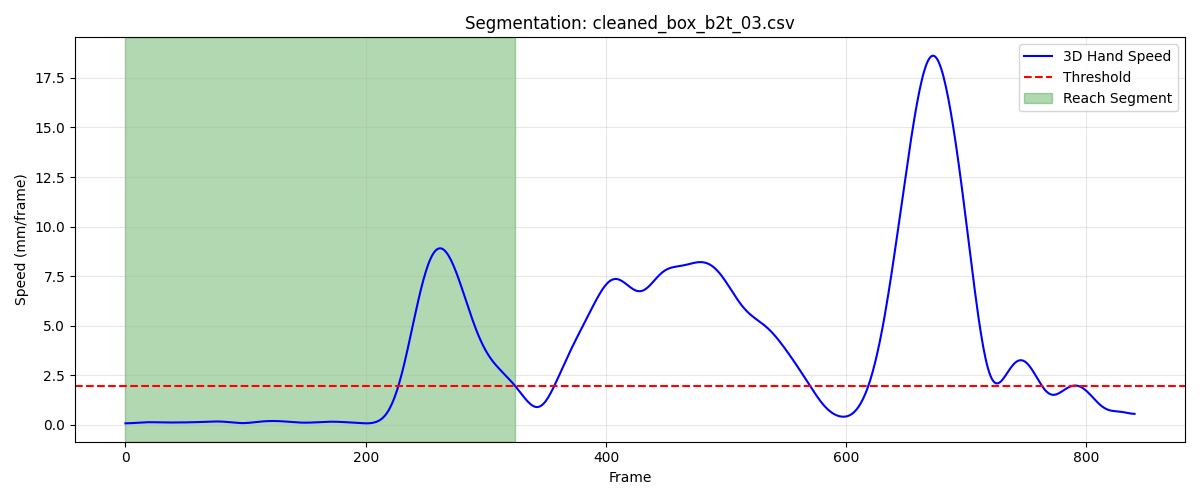

Data behind this chart, as committed beside it:
frame, sub_frame, shoulderr_x, shoulderr_y, shoulderr_z, humr1_x, humr1_y, humr1_z, humr2_x, humr2_y, humr2_z, humr3_x, humr3_y, humr3_z, humr4_x, humr4_y, humr4_z, humr5_x, humr5_y, humr5_z, humr6_x, humr6_y, humr6_z, humr7_x
1, 0, 192.2, -747.8, 719.5, 255.1, -717, 552.7, 264.2, -707.4, 481.4, 239.6, -766.8, 544.7, 224.3, -662, 536.4, 241.7, -766.5, 485.5, 233.9, -669.4, 480.7, 190.7
2, 0, 192.3, -748, 719.5, 255.1, -717.3, 552.6, 264.2, -707.7, 481.3, 239.6, -767.1, 544.6, 224.4, -662.2, 536.4, 241.7, -766.7, 485.4, 234.2, -669.4, 480.7, 190.7
3, 0, 192.3, -748.3, 719.4, 255.2, -717.5, 552.5, 264.2, -707.9, 481.2, 239.6, -767.3, 544.5, 224.5, -662.4, 536.3, 241.7, -766.9, 485.3, 234.4, -669.6, 480.7, 190.7
4, 0, 192.4, -748.5, 719.4, 255.2, -717.7, 552.4, 264.2, -708.1, 481.1, 239.7, -767.5, 544.4, 224.6, -662.6, 536.3, 241.7, -767.1, 485.3, 234.5, -669.7, 480.7, 190.6
5, 0, 192.5, -748.7, 719.3, 255.3, -717.9, 552.4, 264.3, -708.3, 481, 239.7, -767.7, 544.3, 224.6, -662.8, 536.2, 241.7, -767.3, 485.2, 234.5, -670, 480.6, 190.6
6, 0, 192.6, -748.8, 719.3, 255.3, -718.1, 552.3, 264.3, -708.5, 481, 239.8, -767.9, 544.2, 224.7, -663, 536.2, 241.7, -767.5, 485.1, 234.4, -670.2, 480.5, 190.7
7, 0, 192.7, -749, 719.2, 255.4, -718.3, 552.2, 264.4, -708.7, 480.9, 239.8, -768, 544.2, 224.8, -663.1, 536.1, 241.8, -767.7, 485.1, 234.4, -670.4, 480.4, 190.7
8, 0, 192.8, -749.1, 719.2, 255.4, -718.4, 552.2, 264.4, -708.9, 480.9, 239.8, -768.2, 544.1, 224.9, -663.3, 536.1, 241.8, -767.8, 485, 234.3, -670.7, 480.3, 190.7
9, 0, 192.9, -749.3, 719.2, 255.5, -718.6, 552.2, 264.5, -709, 480.8, 239.9, -768.4, 544.1, 225, -663.5, 536, 241.9, -768, 485, 234.3, -670.9, 480.2, 190.8
10, 0, 193.1, -749.4, 719.2, 255.6, -718.8, 552.1, 264.6, -709.1, 480.8, 240, -768.5, 544, 225.1, -663.6, 536, 241.9, -768.1, 484.9, 234.4, -671, 480.1, 190.9
11, 0, 193.2, -749.5, 719.1, 255.6, -718.9, 552.1, 264.7, -709.3, 480.8, 240, -768.6, 544, 225.2, -663.7, 536, 242, -768.3, 484.9, 234.4, -671.2, 480.1, 191
12, 0, 193.2, -749.7, 719.1, 255.7, -719, 552.1, 264.8, -709.4, 480.7, 240.1, -768.8, 543.9, 225.2, -663.9, 535.9, 242.1, -768.4, 484.8, 234.5, -671.3, 480.1, 191.1
13, 0, 193.3, -749.8, 719.1, 255.8, -719.2, 552, 264.9, -709.5, 480.7, 240.2, -768.9, 543.9, 225.3, -664, 535.9, 242.2, -768.5, 484.8, 234.6, -671.4, 480.1, 191.2
14, 0, 193.4, -749.9, 719.1, 255.9, -719.3, 552, 265, -709.6, 480.7, 240.3, -769, 543.9, 225.4, -664.1, 535.9, 242.4, -768.6, 484.8, 234.8, -671.5, 480, 191.3
15, 0, 193.5, -750, 719.1, 256, -719.4, 552, 265.1, -709.7, 480.7, 240.4, -769.1, 543.8, 225.5, -664.2, 535.8, 242.5, -768.7, 484.7, 234.8, -671.6, 480, 191.5
16, 0, 193.6, -750.2, 719.1, 256.1, -719.5, 552, 265.2, -709.8, 480.6, 240.5, -769.2, 543.8, 225.6, -664.3, 535.8, 242.6, -768.8, 484.7, 234.9, -671.7, 480, 191.7
17, 0, 193.7, -750.3, 719.1, 256.1, -719.6, 552, 265.3, -709.8, 480.6, 240.6, -769.3, 543.8, 225.6, -664.4, 535.8, 242.8, -768.8, 484.7, 235, -671.8, 480, 191.8
18, 0, 193.8, -750.5, 719.1, 256.2, -719.7, 551.9, 265.4, -709.9, 480.6, 240.7, -769.4, 543.7, 225.7, -664.5, 535.8, 242.9, -768.9, 484.7, 235, -671.9, 480, 192
19, 0, 193.8, -750.6, 719.1, 256.3, -719.8, 551.9, 265.5, -709.9, 480.6, 240.7, -769.4, 543.7, 225.8, -664.6, 535.8, 243, -769, 484.6, 235.1, -671.9, 480, 192.2
20, 0, 193.9, -750.8, 719.1, 256.3, -719.8, 552, 265.5, -709.9, 480.6, 240.8, -769.5, 543.7, 225.8, -664.7, 535.8, 243.1, -769, 484.6, 235.1, -672, 480, 192.3
21, 0, 194, -750.9, 719.1, 256.4, -719.9, 552, 265.6, -710, 480.6, 240.9, -769.6, 543.7, 225.9, -664.7, 535.8, 243.3, -769.1, 484.6, 235.2, -672.1, 480, 192.5
22, 0, 194, -751.1, 719.1, 256.4, -720, 552, 265.7, -710, 480.7, 241, -769.7, 543.7, 226, -664.8, 535.9, 243.4, -769.1, 484.6, 235.3, -672.1, 480, 192.6
23, 0, 194.1, -751.2, 719.2, 256.5, -720, 552, 265.8, -710.1, 480.7, 241.1, -769.7, 543.7, 226, -664.9, 535.9, 243.5, -769.2, 484.6, 235.3, -672.2, 480.1, 192.7
24, 0, 194.1, -751.4, 719.2, 256.6, -720.1, 552.1, 265.8, -710.1, 480.8, 241.2, -769.8, 543.7, 226.1, -664.9, 536, 243.6, -769.2, 484.6, 235.4, -672.2, 480.1, 192.8
25, 0, 194.2, -751.5, 719.2, 256.6, -720.2, 552.1, 265.9, -710.2, 480.8, 241.3, -769.9, 543.7, 226.1, -665, 536, 243.7, -769.3, 484.7, 235.5, -672.3, 480.2, 192.9
26, 0, 194.2, -751.7, 719.3, 256.7, -720.3, 552.1, 266, -710.2, 480.9, 241.4, -770, 543.8, 226.2, -665.1, 536.1, 243.8, -769.4, 484.7, 235.5, -672.4, 480.2, 193
27, 0, 194.3, -751.8, 719.3, 256.7, -720.3, 552.2, 266.1, -710.3, 480.9, 241.5, -770, 543.8, 226.2, -665.2, 536.1, 243.9, -769.5, 484.7, 235.6, -672.5, 480.3, 193.1
28, 0, 194.3, -752, 719.4, 256.8, -720.4, 552.2, 266.2, -710.4, 481, 241.6, -770.1, 543.9, 226.3, -665.3, 536.2, 244, -769.5, 484.8, 235.7, -672.6, 480.3, 193.2
29, 0, 194.4, -752.1, 719.4, 256.9, -720.5, 552.3, 266.2, -710.5, 481.1, 241.7, -770.2, 543.9, 226.3, -665.4, 536.3, 244.1, -769.6, 484.9, 235.8, -672.7, 480.4, 193.3
30, 0, 194.4, -752.2, 719.5, 257, -720.6, 552.4, 266.3, -710.6, 481.1, 241.8, -770.4, 544, 226.4, -665.5, 536.3, 244.2, -769.8, 484.9, 235.8, -672.8, 480.5, 193.4
31, 0, 194.5, -752.4, 719.6, 257.1, -720.7, 552.4, 266.4, -710.7, 481.2, 241.9, -770.5, 544.1, 226.4, -665.6, 536.4, 244.3, -769.9, 485, 235.9, -672.9, 480.5, 193.6
32, 0, 194.5, -752.5, 719.6, 257.1, -720.9, 552.5, 266.5, -710.9, 481.2, 241.9, -770.6, 544.1, 226.5, -665.8, 536.4, 244.4, -770, 485, 236, -673, 480.6, 193.7
33, 0, 194.6, -752.7, 719.7, 257.2, -721, 552.5, 266.6, -711, 481.3, 242, -770.7, 544.2, 226.5, -665.9, 536.5, 244.5, -770.1, 485.1, 236, -673.1, 480.7, 193.8
34, 0, 194.6, -752.8, 719.7, 257.3, -721.1, 552.6, 266.7, -711.1, 481.4, 242.1, -770.9, 544.3, 226.6, -666, 536.6, 244.6, -770.3, 485.2, 236.1, -673.3, 480.8, 193.9
35, 0, 194.7, -752.9, 719.8, 257.4, -721.2, 552.7, 266.8, -711.2, 481.4, 242.2, -771, 544.3, 226.7, -666.2, 536.6, 244.7, -770.4, 485.2, 236.2, -673.4, 480.8, 194
36, 0, 194.7, -753, 719.8, 257.4, -721.4, 552.7, 266.8, -711.3, 481.5, 242.2, -771.1, 544.4, 226.7, -666.3, 536.7, 244.8, -770.5, 485.3, 236.2, -673.5, 480.9, 194.1
37, 0, 194.8, -753.1, 719.9, 257.5, -721.5, 552.8, 266.9, -711.4, 481.6, 242.3, -771.3, 544.4, 226.8, -666.4, 536.7, 244.9, -770.6, 485.3, 236.3, -673.6, 480.9, 194.2
38, 0, 194.8, -753.3, 719.9, 257.5, -721.6, 552.8, 267, -711.5, 481.6, 242.4, -771.4, 544.5, 226.8, -666.5, 536.7, 244.9, -770.7, 485.4, 236.3, -673.8, 481, 194.2
39, 0, 194.8, -753.4, 720, 257.6, -721.7, 552.9, 267, -711.6, 481.7, 242.5, -771.5, 544.5, 226.9, -666.6, 536.8, 245, -770.9, 485.4, 236.4, -673.9, 481, 194.3
40, 0, 194.9, -753.5, 720, 257.6, -721.8, 552.9, 267.1, -711.8, 481.7, 242.5, -771.6, 544.6, 226.9, -666.8, 536.8, 245.1, -771, 485.4, 236.4, -674, 481, 194.3
41, 0, 194.9, -753.6, 720.1, 257.7, -721.9, 552.9, 267.1, -711.9, 481.7, 242.6, -771.7, 544.6, 227, -666.9, 536.8, 245.1, -771.1, 485.5, 236.4, -674.1, 481.1, 194.4
42, 0, 195, -753.7, 720.1, 257.7, -722, 553, 267.1, -712, 481.8, 242.6, -771.8, 544.7, 227, -667, 536.9, 245.2, -771.2, 485.5, 236.5, -674.3, 481.1, 194.4
43, 0, 195, -753.8, 720.2, 257.7, -722.1, 553, 267.2, -712.1, 481.8, 242.7, -771.9, 544.7, 227, -667.1, 536.9, 245.2, -771.3, 485.6, 236.5, -674.4, 481.1, 194.5
44, 0, 195, -753.9, 720.2, 257.8, -722.2, 553.1, 267.2, -712.2, 481.8, 242.7, -772, 544.8, 227.1, -667.2, 536.9, 245.3, -771.4, 485.6, 236.5, -674.5, 481.2, 194.5
45, 0, 195.1, -754, 720.2, 257.8, -722.3, 553.1, 267.2, -712.3, 481.9, 242.8, -772.1, 544.8, 227.1, -667.3, 537, 245.3, -771.5, 485.6, 236.5, -674.6, 481.2, 194.6
46, 0, 195.1, -754.2, 720.3, 257.8, -722.4, 553.1, 267.3, -712.4, 481.9, 242.8, -772.2, 544.8, 227.1, -667.4, 537, 245.3, -771.6, 485.7, 236.6, -674.7, 481.2, 194.6
47, 0, 195.2, -754.3, 720.3, 257.9, -722.5, 553.2, 267.3, -712.5, 482, 242.9, -772.3, 544.9, 227.2, -667.5, 537.1, 245.4, -771.7, 485.7, 236.6, -674.8, 481.3, 194.7
48, 0, 195.2, -754.4, 720.4, 257.9, -722.6, 553.2, 267.3, -712.6, 482, 242.9, -772.4, 544.9, 227.2, -667.6, 537.1, 245.4, -771.8, 485.8, 236.6, -674.8, 481.3, 194.7
49, 0, 195.3, -754.5, 720.5, 258, -722.7, 553.3, 267.4, -712.7, 482.1, 243, -772.5, 545, 227.2, -667.7, 537.2, 245.5, -771.9, 485.8, 236.7, -674.9, 481.4, 194.8
50, 0, 195.3, -754.6, 720.5, 258, -722.8, 553.3, 267.4, -712.8, 482.1, 243, -772.6, 545, 227.2, -667.8, 537.2, 245.5, -772, 485.9, 236.7, -675, 481.5, 194.9
51, 0, 195.4, -754.7, 720.6, 258.1, -722.9, 553.4, 267.5, -712.9, 482.2, 243.1, -772.7, 545.1, 227.3, -667.9, 537.3, 245.6, -772.1, 485.9, 236.8, -675.2, 481.5, 194.9
52, 0, 195.4, -754.7, 720.6, 258.1, -723, 553.4, 267.5, -713.0, 482.2, 243.2, -772.8, 545.1, 227.3, -668, 537.3, 245.7, -772.2, 486, 236.8, -675.3, 481.5, 195
53, 0, 195.5, -754.8, 720.6, 258.2, -723.1, 553.5, 267.6, -713.1, 482.3, 243.2, -773, 545.2, 227.4, -668.1, 537.3, 245.7, -772.3, 486, 236.9, -675.4, 481.6, 195.1
54, 0, 195.5, -754.9, 720.7, 258.2, -723.2, 553.5, 267.6, -713.2, 482.3, 243.3, -773.1, 545.2, 227.4, -668.3, 537.4, 245.8, -772.4, 486.1, 236.9, -675.5, 481.6, 195.1
55, 0, 195.6, -755, 720.7, 258.3, -723.3, 553.5, 267.7, -713.3, 482.3, 243.4, -773.2, 545.2, 227.5, -668.4, 537.4, 245.9, -772.6, 486.1, 237, -675.6, 481.6, 195.2
56, 0, 195.7, -755.1, 720.7, 258.3, -723.4, 553.5, 267.8, -713.4, 482.3, 243.5, -773.3, 545.3, 227.5, -668.5, 537.4, 246, -772.7, 486.1, 237, -675.7, 481.6, 195.3
57, 0, 195.7, -755.2, 720.7, 258.4, -723.5, 553.6, 267.8, -713.5, 482.3, 243.5, -773.4, 545.3, 227.6, -668.6, 537.4, 246.1, -772.8, 486.1, 237.1, -675.8, 481.6, 195.4
58, 0, 195.8, -755.2, 720.7, 258.5, -723.6, 553.6, 267.9, -713.6, 482.3, 243.6, -773.5, 545.3, 227.6, -668.7, 537.4, 246.2, -772.9, 486.2, 237.2, -675.9, 481.6, 195.5
59, 0, 195.9, -755.3, 720.7, 258.5, -723.7, 553.6, 268, -713.7, 482.3, 243.7, -773.6, 545.3, 227.7, -668.8, 537.4, 246.2, -773, 486.2, 237.2, -676.1, 481.6, 195.6
60, 0, 195.9, -755.4, 720.7, 258.6, -723.8, 553.5, 268, -713.8, 482.3, 243.8, -773.7, 545.3, 227.8, -668.8, 537.3, 246.3, -773.1, 486.1, 237.3, -676.2, 481.6, 195.7
... 265 more rows
